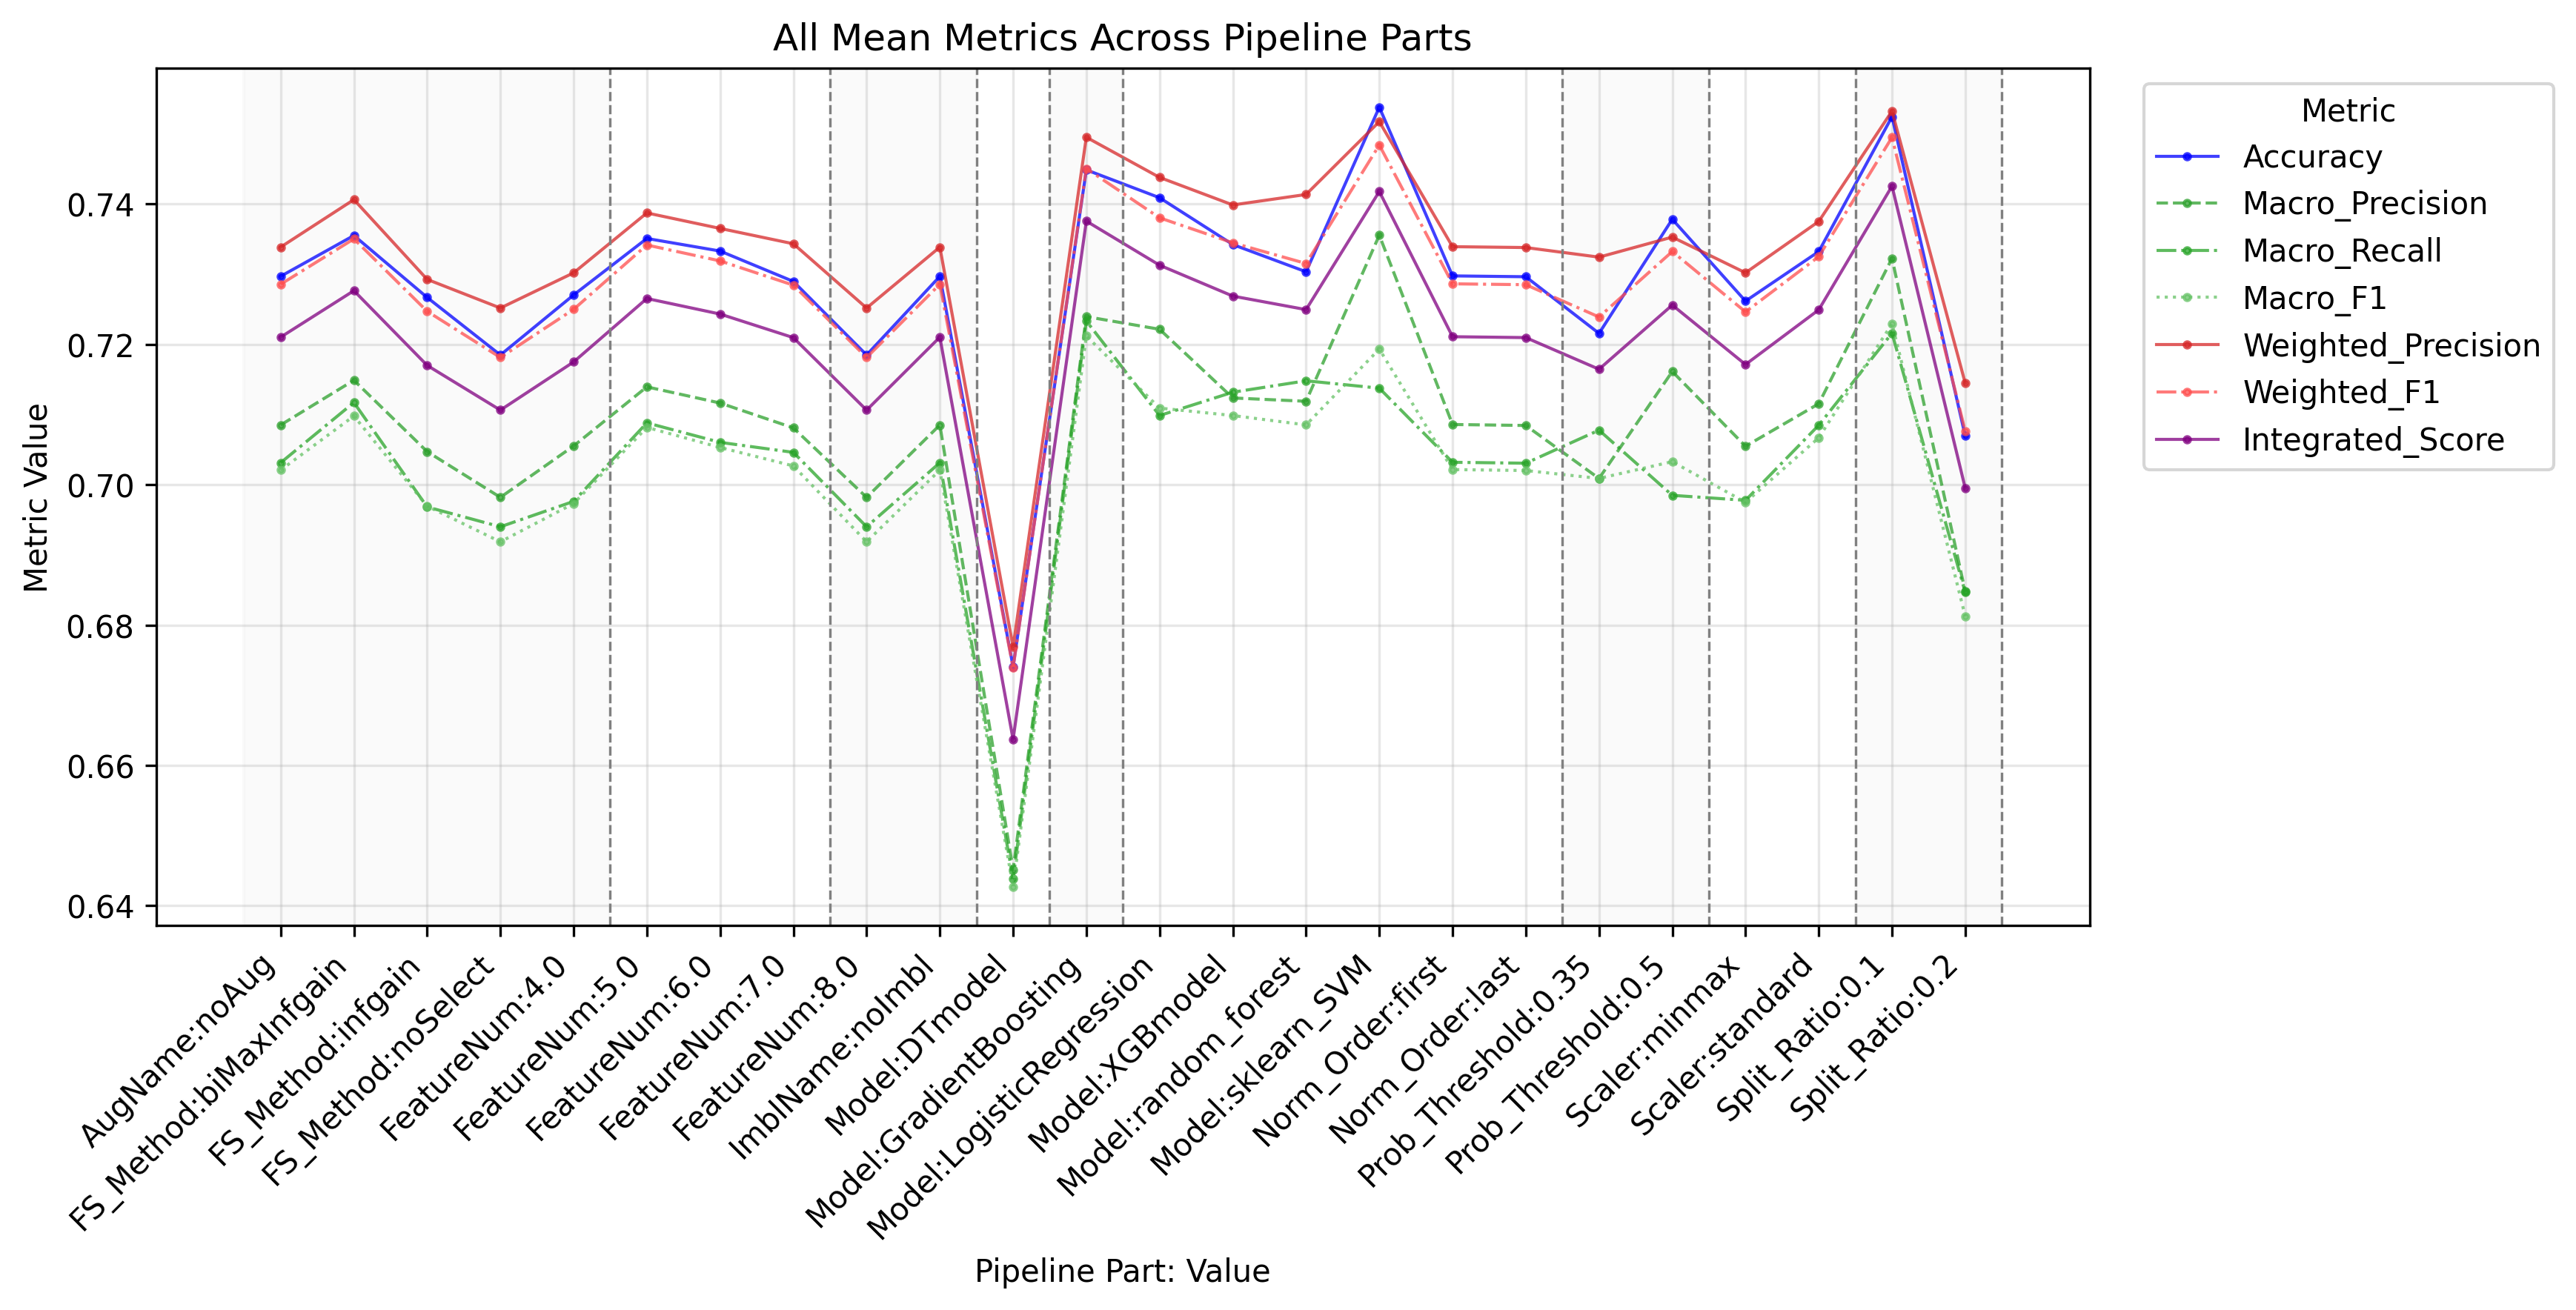

Data behind this chart, as committed beside it:
PipelinePart, PartValue, Metric, Value
FeatureNum, 4.0, Accuracy, 0.727
FeatureNum, 5.0, Accuracy, 0.7351
FeatureNum, 6.0, Accuracy, 0.7333
FeatureNum, 7.0, Accuracy, 0.729
FeatureNum, 8.0, Accuracy, 0.7185
FeatureNum, 4.0, Macro_Precision, 0.7055
FeatureNum, 5.0, Macro_Precision, 0.7139
FeatureNum, 6.0, Macro_Precision, 0.7116
FeatureNum, 7.0, Macro_Precision, 0.7081
FeatureNum, 8.0, Macro_Precision, 0.6982
FeatureNum, 4.0, Macro_Recall, 0.6976
FeatureNum, 5.0, Macro_Recall, 0.7088
FeatureNum, 6.0, Macro_Recall, 0.706
FeatureNum, 7.0, Macro_Recall, 0.7046
FeatureNum, 8.0, Macro_Recall, 0.694
FeatureNum, 4.0, Macro_F1, 0.6973
FeatureNum, 5.0, Macro_F1, 0.7082
FeatureNum, 6.0, Macro_F1, 0.7053
FeatureNum, 7.0, Macro_F1, 0.7027
FeatureNum, 8.0, Macro_F1, 0.6919
FeatureNum, 4.0, Weighted_Precision, 0.7302
FeatureNum, 5.0, Weighted_Precision, 0.7387
FeatureNum, 6.0, Weighted_Precision, 0.7365
FeatureNum, 7.0, Weighted_Precision, 0.7343
FeatureNum, 8.0, Weighted_Precision, 0.7252
FeatureNum, 4.0, Weighted_Recall, 0.727
FeatureNum, 5.0, Weighted_Recall, 0.7351
FeatureNum, 6.0, Weighted_Recall, 0.7333
FeatureNum, 7.0, Weighted_Recall, 0.729
FeatureNum, 8.0, Weighted_Recall, 0.7185
FeatureNum, 4.0, Weighted_F1, 0.725
FeatureNum, 5.0, Weighted_F1, 0.7342
FeatureNum, 6.0, Weighted_F1, 0.7319
FeatureNum, 7.0, Weighted_F1, 0.7284
FeatureNum, 8.0, Weighted_F1, 0.7181
FeatureNum, 4.0, Micro_Precision, 0.727
FeatureNum, 5.0, Micro_Precision, 0.7351
FeatureNum, 6.0, Micro_Precision, 0.7333
FeatureNum, 7.0, Micro_Precision, 0.729
FeatureNum, 8.0, Micro_Precision, 0.7185
FeatureNum, 4.0, Micro_Recall, 0.727
FeatureNum, 5.0, Micro_Recall, 0.7351
FeatureNum, 6.0, Micro_Recall, 0.7333
FeatureNum, 7.0, Micro_Recall, 0.729
FeatureNum, 8.0, Micro_Recall, 0.7185
FeatureNum, 4.0, Micro_F1, 0.727
FeatureNum, 5.0, Micro_F1, 0.7351
FeatureNum, 6.0, Micro_F1, 0.7333
FeatureNum, 7.0, Micro_F1, 0.729
FeatureNum, 8.0, Micro_F1, 0.7185
FeatureNum, 4.0, Integrated_Score, 0.7175
FeatureNum, 5.0, Integrated_Score, 0.7265
FeatureNum, 6.0, Integrated_Score, 0.7243
FeatureNum, 7.0, Integrated_Score, 0.721
FeatureNum, 8.0, Integrated_Score, 0.7106
FS_Method, biMaxInfgain, Accuracy, 0.7355
FS_Method, infgain, Accuracy, 0.7267
FS_Method, noSelect, Accuracy, 0.7185
FS_Method, biMaxInfgain, Macro_Precision, 0.7149
FS_Method, infgain, Macro_Precision, 0.7047
... 204 more rows
